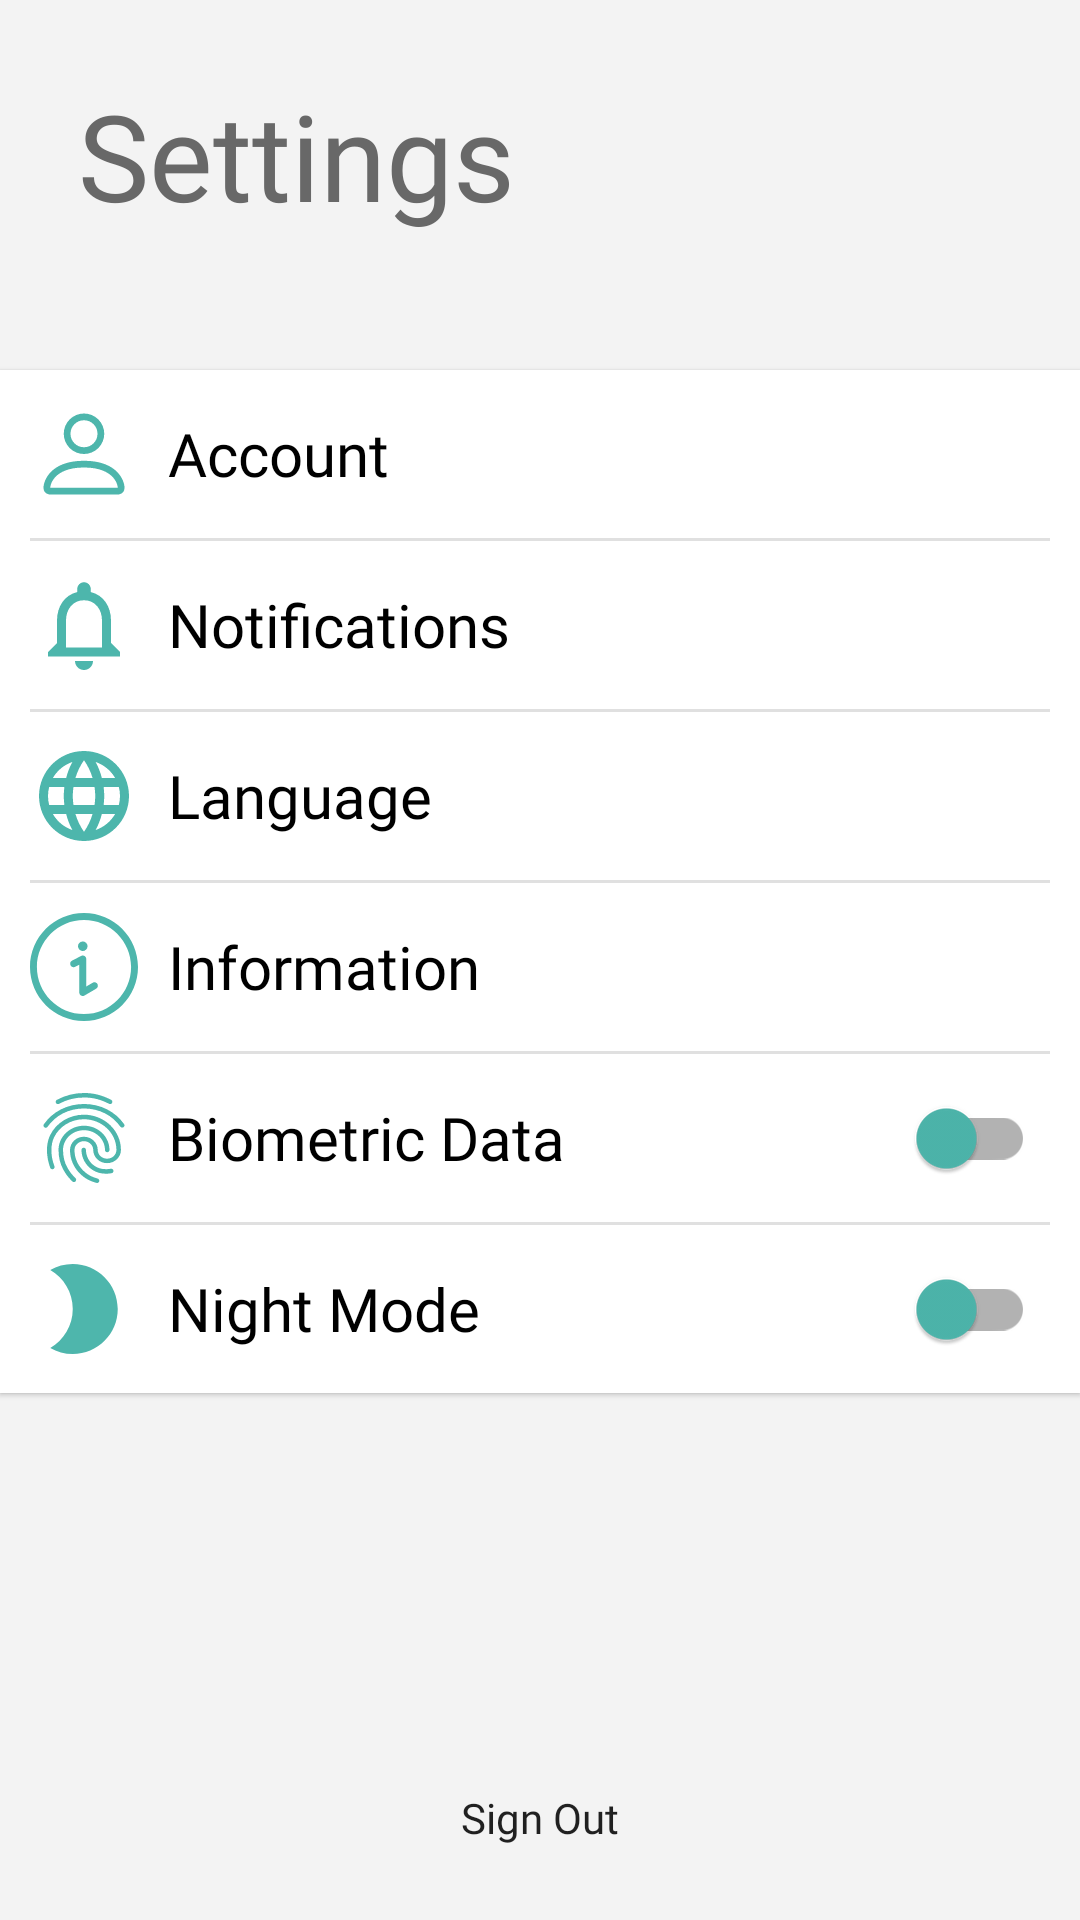

Android layout source for this screen:
<!-- AndroidManifest.xml: application theme Theme.SafelockSaving -->
<!-- res/layout/settings_fragments.xml -->
<?xml version="1.0" encoding="utf-8"?>
<LinearLayout xmlns:android="http://schemas.android.com/apk/res/android"
    android:orientation="vertical"
    android:layout_width="match_parent"
    android:layout_height="match_parent"
    android:background="@color/white_background">

    <TextView
        android:layout_width="match_parent"
        android:layout_height="wrap_content"
        android:text="@string/settingsText"
        android:textSize="40sp"
        android:fontFamily="@font/poppins_regular"
        android:layout_marginTop="25dp"
        android:layout_marginHorizontal="26dp"
        android:textColor="@color/grey"
        android:layout_marginBottom="45dp"/>

    <LinearLayout
        android:layout_width="match_parent"
        android:layout_height="wrap_content"
        android:orientation="vertical"
        android:background="@color/white"
        android:elevation="1dp">

        <LinearLayout
            android:background="@drawable/selector_menu_item"
            android:id="@+id/btnACCOUNT"
            android:layout_width="match_parent"
            android:layout_height="wrap_content"
            android:orientation="horizontal"
            android:padding="5dp">

            <ImageView
                android:layout_width="46dp"
                android:layout_height="46dp"
                android:src="@drawable/ic_person_settings"
                android:padding="5dp" />

            <TextView
                android:layout_width="match_parent"
                android:layout_height="wrap_content"
                android:text="@string/accountText"
                android:textSize="20sp"
                android:layout_gravity="center"
                android:padding="5dp"
                android:textColor="@color/black"
                android:fontFamily="@font/roboto_regular"/>

        </LinearLayout>

        <View
            android:layout_width="match_parent"
            android:layout_height="1dp"
            android:background="@color/line"
            android:layout_marginHorizontal="10dp"/>

        <LinearLayout
            android:background="@drawable/selector_menu_item"
            android:id="@+id/Notification"
            android:layout_width="match_parent"
            android:layout_height="wrap_content"
            android:orientation="horizontal"
            android:padding="5dp">

            <ImageView
                android:layout_width="46dp"
                android:layout_height="46dp"
                android:src="@drawable/ic_notification_settings"
                android:padding="5dp" />

            <TextView
                android:layout_width="match_parent"
                android:layout_height="wrap_content"
                android:text="@string/notificationsText"
                android:textSize="20sp"
                android:layout_gravity="center"
                android:padding="5dp"
                android:textColor="@color/black"
                android:fontFamily="@font/roboto_regular"/>

        </LinearLayout>

        <View
            android:layout_width="match_parent"
            android:layout_height="1dp"
            android:background="@color/line"
            android:layout_marginHorizontal="10dp"/>

        <LinearLayout
            android:background="@drawable/selector_menu_item"
            android:id="@+id/lang"
            android:layout_width="match_parent"
            android:layout_height="wrap_content"
            android:orientation="horizontal"
            android:padding="5dp">

            <ImageView
                android:layout_width="46dp"
                android:layout_height="46dp"
                android:src="@drawable/ic_language_settings"
                android:padding="5dp" />

            <TextView
                android:layout_width="match_parent"
                android:layout_height="wrap_content"
                android:text="@string/languageText"
                android:textSize="20sp"
                android:layout_gravity="center"
                android:padding="5dp"
                android:textColor="@color/black"
                android:fontFamily="@font/roboto_regular"/>

        </LinearLayout>

        <View
            android:layout_width="match_parent"
            android:layout_height="1dp"
            android:background="@color/line"
            android:layout_marginHorizontal="10dp"/>

        <LinearLayout
            android:background="@drawable/selector_menu_item"
            android:id="@+id/info"
            android:layout_width="match_parent"
            android:layout_height="wrap_content"
            android:orientation="horizontal"
            android:padding="5dp">

            <ImageView
                android:layout_width="46dp"
                android:layout_height="46dp"
                android:src="@drawable/ic_information_settings"
                android:padding="5dp" />

            <TextView
                android:layout_width="match_parent"
                android:layout_height="wrap_content"
                android:text="@string/informationText"
                android:textSize="20sp"
                android:layout_gravity="center"
                android:padding="5dp"
                android:textColor="@color/black"
                android:fontFamily="@font/roboto_regular"/>

        </LinearLayout>

        <View
            android:layout_width="match_parent"
            android:layout_height="1dp"
            android:background="@color/line"
            android:layout_marginHorizontal="10dp"/>

        <LinearLayout
            android:background="@drawable/selector_menu_item"
            android:id="@+id/btnSWITCH"
            android:layout_width="match_parent"
            android:layout_height="wrap_content"
            android:orientation="horizontal"
            android:padding="5dp">

            <ImageView
                android:layout_width="46dp"
                android:layout_height="46dp"
                android:src="@drawable/ic_biometric_settings"
                android:padding="5dp" />

            <TextView
                android:layout_width="0dp"
                android:layout_height="wrap_content"
                android:layout_weight="1"
                android:text="@string/biometricDataText"
                android:textSize="20sp"
                android:layout_gravity="center"
                android:padding="5dp"
                android:textColor="@color/black"
                android:fontFamily="@font/roboto_regular"/>

            <androidx.appcompat.widget.SwitchCompat
                android:id="@+id/switchBiometric"
                android:layout_width="wrap_content"
                android:layout_height="match_parent"
                android:layout_gravity="center"
                android:padding="5dp"
                android:layout_marginEnd="5dp"
                android:theme="@style/BrandedSwitch.control"/>

        </LinearLayout>

        <View
            android:layout_width="match_parent"
            android:layout_height="1dp"
            android:background="@color/line"
            android:layout_marginHorizontal="10dp"/>

        <LinearLayout
            android:background="@drawable/selector_menu_item"
            android:id="@+id/btnSWITCHNightMode"
            android:layout_width="match_parent"
            android:layout_height="wrap_content"
            android:orientation="horizontal"
            android:padding="5dp">

            <ImageView
                android:layout_width="46dp"
                android:layout_height="46dp"
                android:src="@drawable/ic_mode_night"
                android:padding="5dp" />

            <TextView
                android:layout_width="0dp"
                android:layout_height="wrap_content"
                android:layout_weight="1"
                android:text="@string/nightModeText"
                android:textSize="20sp"
                android:layout_gravity="center"
                android:padding="5dp"
                android:textColor="@color/black"
                android:fontFamily="@font/roboto_regular"/>

            <androidx.appcompat.widget.SwitchCompat
                android:id="@+id/switchNightMode"
                android:layout_width="wrap_content"
                android:layout_height="match_parent"
                android:layout_gravity="center"
                android:padding="5dp"
                android:layout_marginEnd="5dp"
                android:theme="@style/BrandedSwitch.control"/>

        </LinearLayout>

    </LinearLayout>

    <Space
        android:layout_width="match_parent"
        android:layout_height="0dp"
        android:layout_weight="1"/>

    <Button
        android:id="@+id/btnSIGNOUT"
        android:layout_width="match_parent"
        android:layout_height="wrap_content"
        android:text="@string/signOutText"
        android:fontFamily="@font/roboto_regular"
        android:textAllCaps="false"
        android:layout_marginHorizontal="19dp"
        android:layout_marginBottom="10dp"
        android:background="@drawable/settings_button_background"/>
</LinearLayout>
<!-- resources referenced by this layout -->
<resources>
  <color name="black">#FF000000</color>
  <color name="grey">#686868</color>
  <color name="line">#E0E0E0</color>
  <color name="white">#FFFFFFFF</color>
  <color name="white_background">#F3F3F3</color>
  <!-- drawable ic_mode_night (drawable) -->
  <vector android:height="24dp" android:tint="#4EB6AC"
      android:viewportHeight="24" android:viewportWidth="24"
      android:width="24dp" xmlns:android="http://schemas.android.com/apk/res/android">
      <path android:fillColor="@android:color/white" android:pathData="M9.5,2c-1.82,0 -3.53,0.5 -5,1.35c2.99,1.73 5,4.95 5,8.65s-2.01,6.92 -5,8.65C5.97,21.5 7.68,22 9.5,22c5.52,0 10,-4.48 10,-10S15.02,2 9.5,2z"/>
  </vector>
  <!-- drawable ic_notification_settings (drawable) -->
  <vector android:height="24dp" android:tint="#4DB6AC"
      android:viewportHeight="24" android:viewportWidth="24"
      android:width="24dp" xmlns:android="http://schemas.android.com/apk/res/android">
      <path android:fillColor="@android:color/white" android:pathData="M12,22c1.1,0 2,-0.9 2,-2h-4c0,1.1 0.9,2 2,2zM18,16v-5c0,-3.07 -1.63,-5.64 -4.5,-6.32L13.5,4c0,-0.83 -0.67,-1.5 -1.5,-1.5s-1.5,0.67 -1.5,1.5v0.68C7.64,5.36 6,7.92 6,11v5l-2,2v1h16v-1l-2,-2zM16,17L8,17v-6c0,-2.48 1.51,-4.5 4,-4.5s4,2.02 4,4.5v6z"/>
  </vector>
  <!-- drawable ic_person_settings (drawable) -->
  <vector xmlns:android="http://schemas.android.com/apk/res/android"
      android:width="16dp"
      android:height="16dp"
      android:viewportWidth="16"
      android:viewportHeight="16">
    <path
        android:pathData="M8,8a3,3 0,1 0,0 -6,3 3,0 0,0 0,6zM10,5a2,2 0,1 1,-4 0,2 2,0 0,1 4,0zM14,13c0,1 -1,1 -1,1L3,14s-1,0 -1,-1 1,-4 6,-4 6,3 6,4zM13,12.996c-0.001,-0.246 -0.154,-0.986 -0.832,-1.664C11.516,10.68 10.289,10 8,10c-2.29,0 -3.516,0.68 -4.168,1.332 -0.678,0.678 -0.83,1.418 -0.832,1.664h10z"
        android:fillColor="@color/imagen_color"/>
  </vector>
  <!-- drawable selector_menu_item (drawable) -->
  <?xml version="1.0" encoding="utf-8"?>
  <selector xmlns:android="http://schemas.android.com/apk/res/android">
  <item android:state_pressed="true">
      <shape>
          <solid android:color="@color/Background_selector_item"/>
      </shape>
  </item>
  </selector>
  <string name="accountText">Account</string>
  <string name="biometricDataText">Biometric Data</string>
  <string name="informationText">Information</string>
  <string name="languageText">Language</string>
  <string name="nightModeText">Night Mode</string>
  <string name="notificationsText">Notifications</string>
  <string name="settingsText">Settings</string>
  <string name="signOutText">Sign Out</string>
  <style name="BrandedSwitch.control" parent="Theme.AppCompat.Light">
          
          <item name="colorControlActivated">@color/imagen_color</item>
          <item name="colorSwitchThumbNormal">@color/imagen_color</item>
      </style>
  <style name="Theme.SafelockSaving" parent="Theme.AppCompat.Light.NoActionBar">
          
          <item name="colorPrimary">@color/purple_500</item>
          <item name="colorPrimaryVariant">@color/purple_700</item>
          <item name="colorOnPrimary">@color/white</item>
          
          <item name="colorSecondary">@color/teal_200</item>
          <item name="colorSecondaryVariant">@color/teal_700</item>
          <item name="colorOnSecondary">@color/black</item>
          
          <item name="android:statusBarColor" tools:targetApi="l">?attr/colorPrimaryVariant</item>
          
          <item name="android:windowTranslucentNavigation">true</item>
          <item name="android:windowTranslucentStatus">true</item>
          <item name="android:windowLightStatusBar">true</item>
      </style>
  <color name="imagen_color">#4DB6AC</color>
  <color name="Background_selector_item">#77C5C4C4</color>
  <color name="purple_500">#FF6200EE</color>
  <color name="purple_700">#FF3700B3</color>
  <color name="teal_200">#FF03DAC5</color>
  <color name="teal_700">#FF018786</color>
</resources>
